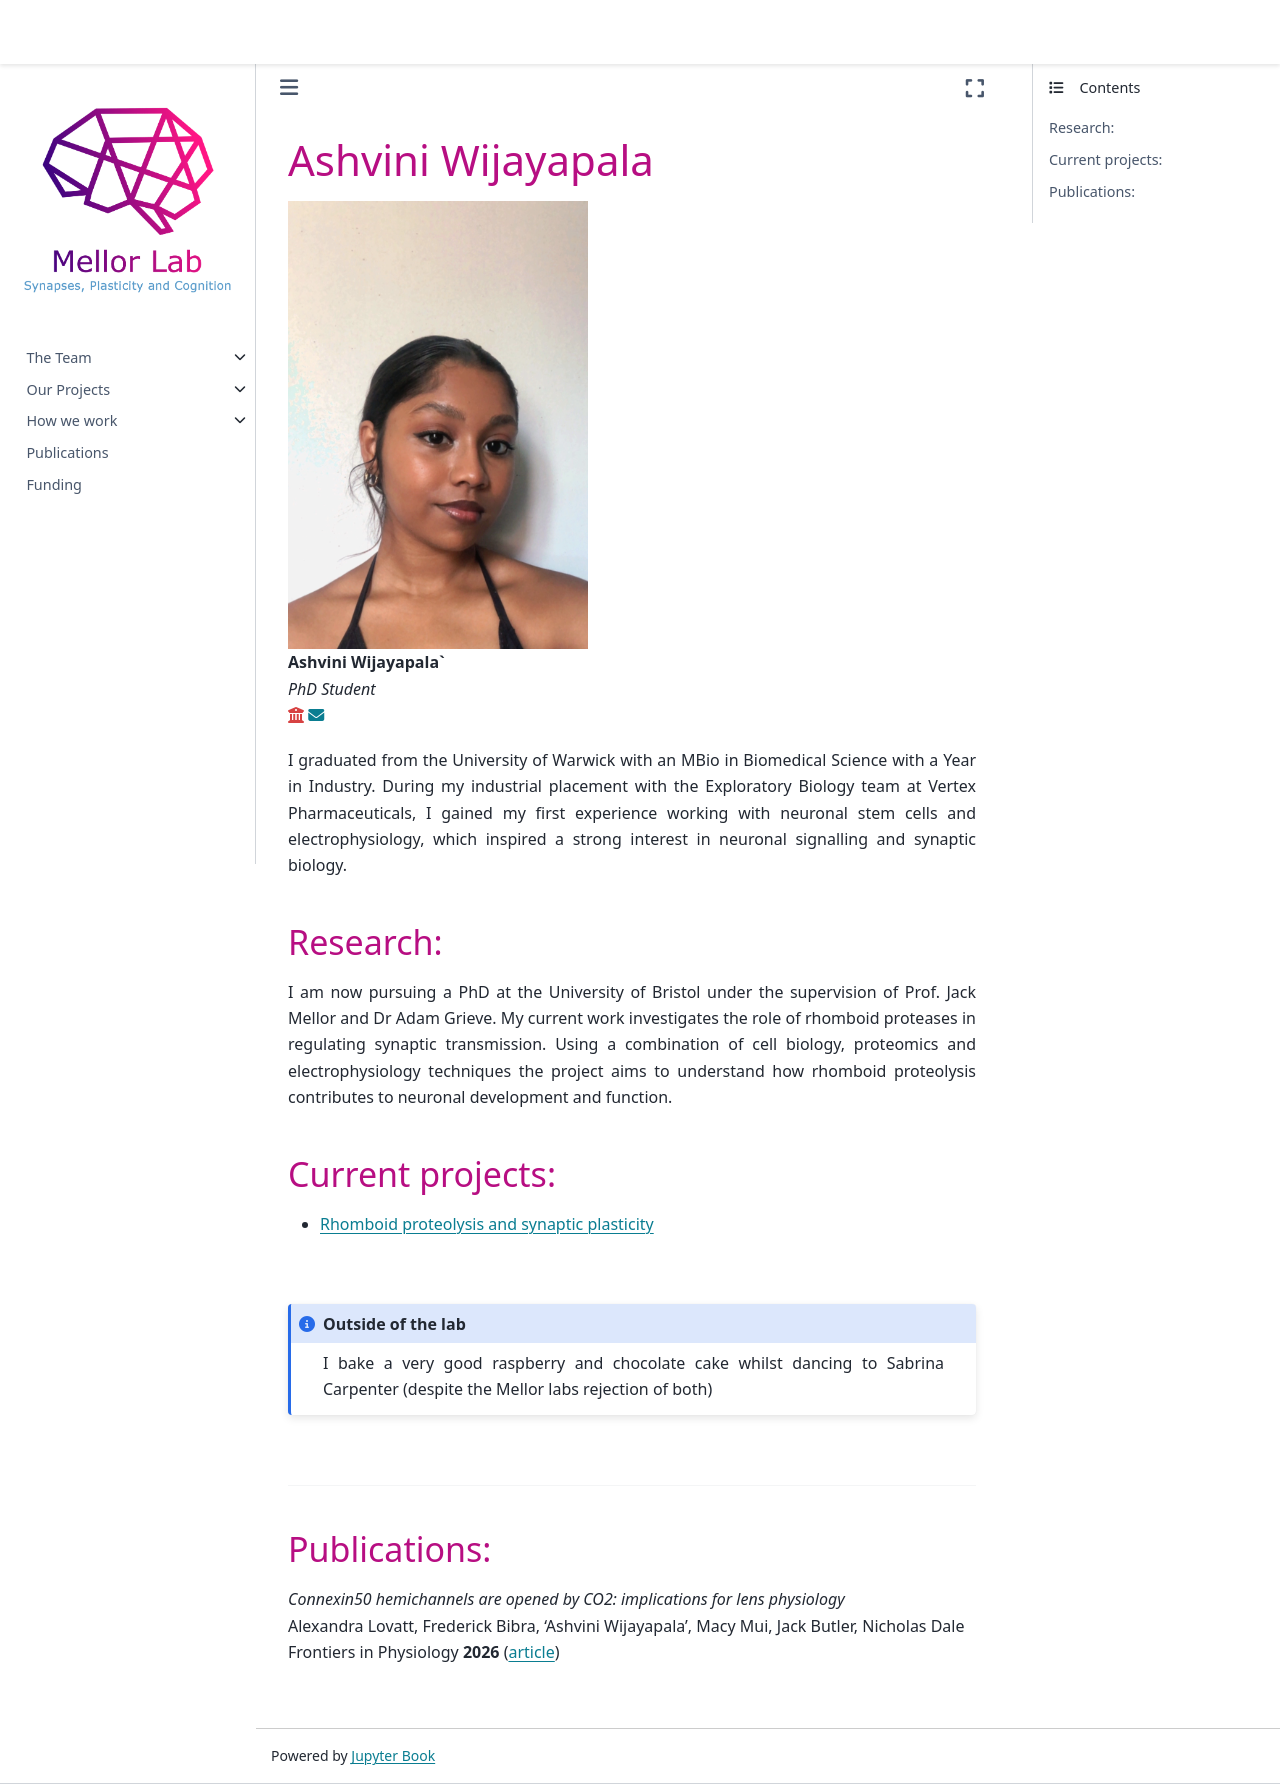

repository: mellor-lab/mellor-lab.github.io · page: contents/our-team/members/ashviniwijayapala.html · generator: jekyll

# Ashvini Wijayapala

```{image} ../../img/members/ashvini.PNG
:class: no-scaled-link
:width: 300
```

**Ashvini Wijayapala`**  
_PhD Student_  
[<i class="fa-solid fa-building-columns" style="color: #d74242;"></i>](https://research-information.bris.ac.uk/en/persons/ashvini-k-wijayapala/)
[<i class="fa-solid fa-envelope"></i>](mailto:a.wijayapala@bristol.ac.uk)
<!-- [<i class="fa-brands fa-twitter fa-lg" style="color:#2a67cf"></i>](https://www.twitter.com)
[<i class="fa-brands fa-linkedin-in fa-lg" style="color:#5a97d8"></i>](https://www.linkedin.com)
[<i class="fa-brands fa-researchgate" style="color: #57dba8;"></i>](https://www.researchgate.com)
[<i class="fa-brands fa-orcid" style="color: #6eee5d;"></i>](https://www.orcid.org)
[<i class="fa-brands fa-github" style="color: #696969;"></i>](https://www.github.com) -->

I graduated from the University of Warwick with an MBio in Biomedical Science with a Year in Industry. During my industrial placement with the Exploratory Biology team at Vertex Pharmaceuticals, I gained my first experience working with neuronal stem cells and electrophysiology, which inspired a strong interest in neuronal signalling and synaptic biology.

### Research:
I am now pursuing a PhD at the University of Bristol under the supervision of Prof. Jack Mellor and Dr Adam Grieve. My current work investigates the role of rhomboid proteases in regulating synaptic transmission. Using a combination of cell biology, proteomics and electrophysiology techniques the project aims to understand how rhomboid proteolysis contributes to neuronal development and function.

### Current projects:

- [Rhomboid proteolysis and synaptic plasticity](../../projects/rhomboid-synapses)

&nbsp;


```{admonition} Outside of the lab
:class: note
I bake a very good raspberry and chocolate cake whilst dancing to Sabrina Carpenter (despite the Mellor labs rejection of both)
```

&nbsp;

---


### Publications:

_Connexin50 hemichannels are opened by CO2: implications for lens physiology_<br>
Alexandra Lovatt, Frederick Bibra, 'Ashvini Wijayapala', Macy Mui, Jack Butler, Nicholas Dale <br>
Frontiers in Physiology **2026** ([article](https://www.frontiersin.org/journals/physiology/articles/10.3389/fphys.2026.1869751/full)) 



&nbsp;
